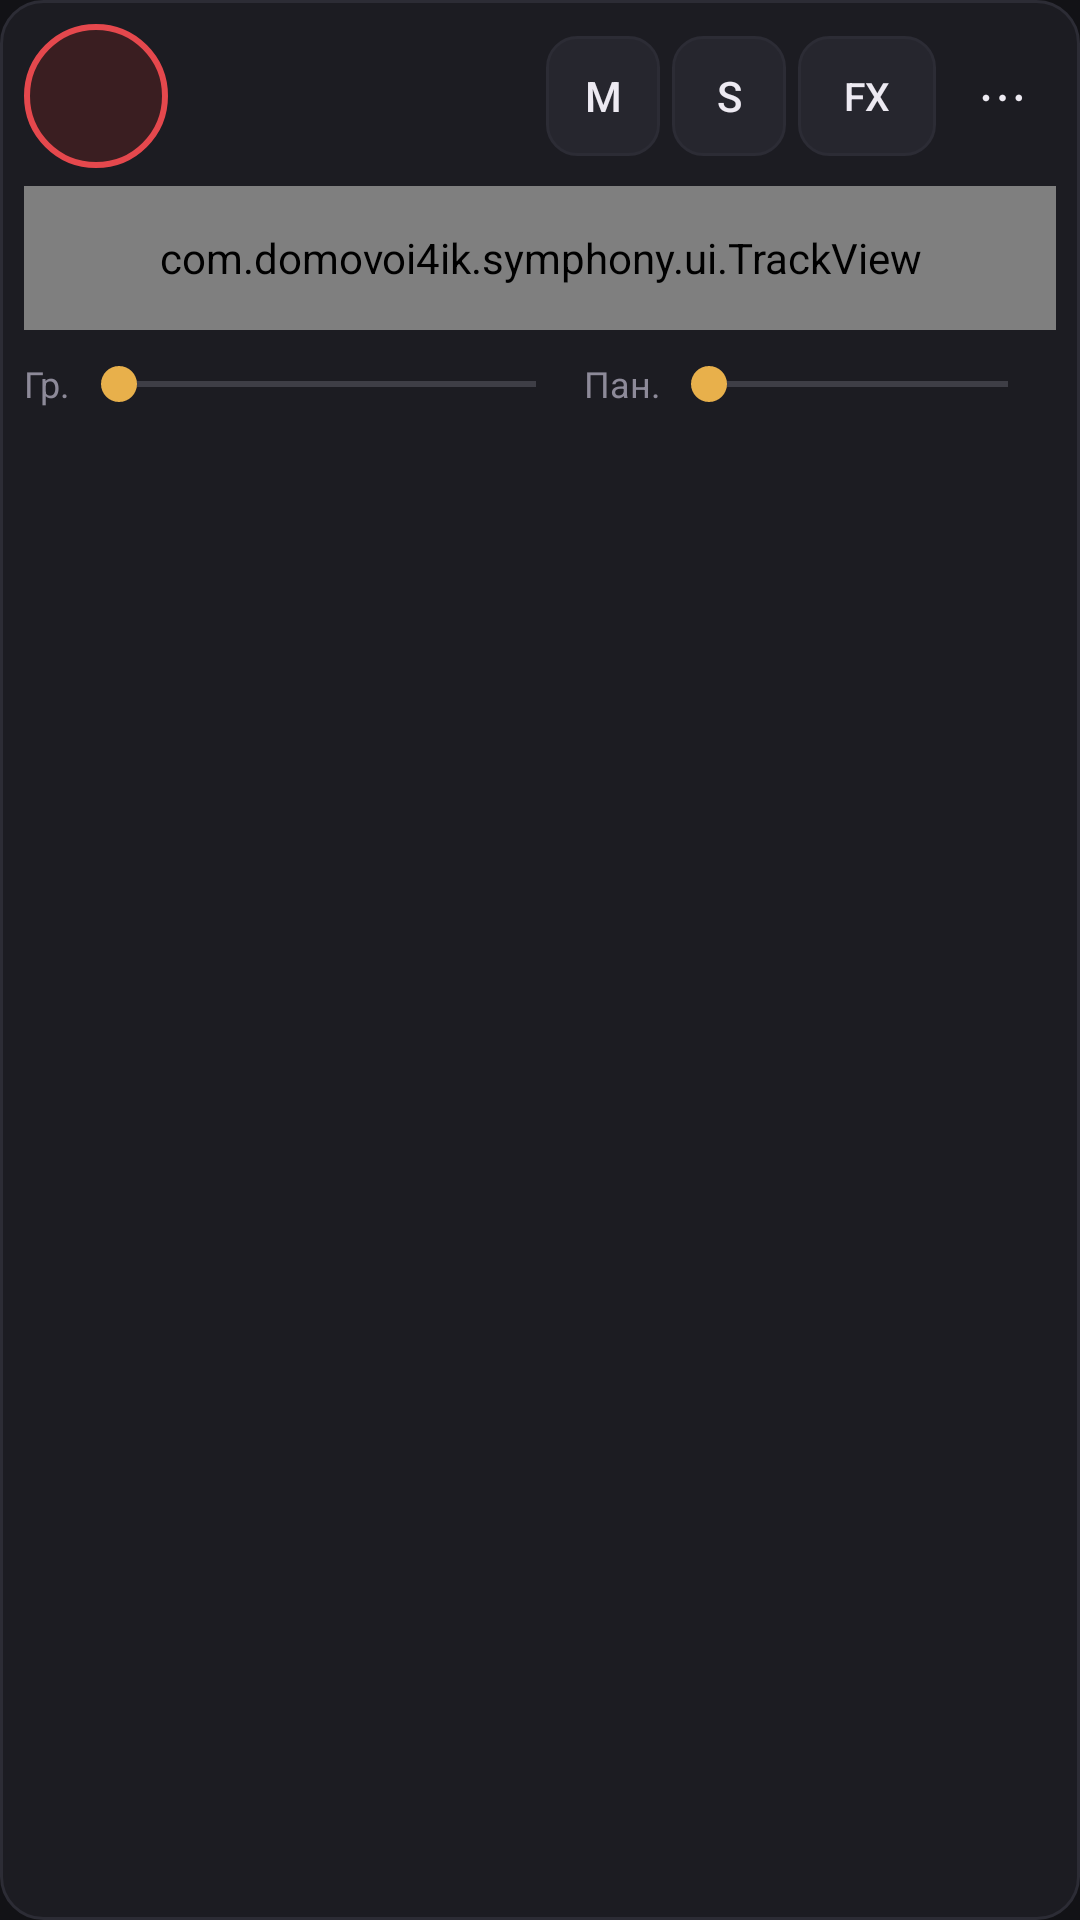

Layout XML and referenced resources for this Android screen:
<!-- AndroidManifest.xml: application theme AppTheme -->
<!-- res/layout/track_row.xml -->
<?xml version="1.0" encoding="utf-8"?>
<LinearLayout xmlns:android="http://schemas.android.com/apk/res/android"
    android:layout_width="match_parent"
    android:layout_height="wrap_content"
    android:layout_marginTop="10dp"
    android:background="@drawable/panel"
    android:orientation="vertical"
    android:padding="8dp">

    <LinearLayout
        android:layout_width="match_parent"
        android:layout_height="wrap_content"
        android:gravity="center_vertical"
        android:orientation="horizontal">
        <Button
            android:id="@+id/rowMain"
            style="@style/Btn"
            android:layout_width="48dp"
            android:layout_height="48dp"
            android:background="@drawable/btn_rec"
            android:padding="0dp"
            android:textColor="#FFFFFFFF"
            android:textSize="18sp" />
        <LinearLayout
            android:layout_width="0dp"
            android:layout_height="wrap_content"
            android:layout_marginLeft="10dp"
            android:layout_weight="1"
            android:orientation="vertical">
            <TextView
                android:id="@+id/rowName"
                android:layout_width="wrap_content"
                android:layout_height="wrap_content"
                android:ellipsize="end"
                android:maxLines="1"
                android:textColor="@color/text"
                android:textSize="15sp"
                android:textStyle="bold" />
            <TextView
                android:id="@+id/rowInfo"
                android:layout_width="wrap_content"
                android:layout_height="wrap_content"
                android:ellipsize="end"
                android:maxLines="1"
                android:textColor="@color/dim"
                android:textSize="12sp" />
        </LinearLayout>
        <Button android:id="@+id/rowMute" style="@style/Btn" android:layout_width="38dp" android:layout_height="40dp" android:minHeight="40dp" android:minWidth="38dp" android:padding="0dp" android:text="M" android:textSize="14sp" />
        <Button android:id="@+id/rowSolo" style="@style/Btn" android:layout_width="38dp" android:layout_height="40dp" android:layout_marginLeft="4dp" android:minHeight="40dp" android:minWidth="38dp" android:padding="0dp" android:text="S" android:textSize="14sp" />
        <Button android:id="@+id/rowFx" style="@style/Btn" android:layout_width="46dp" android:layout_height="40dp" android:layout_marginLeft="4dp" android:minHeight="40dp" android:minWidth="46dp" android:padding="0dp" android:text="FX" android:textSize="13sp" />
        <Button android:id="@+id/rowMore" style="@style/Btn" android:layout_width="36dp" android:layout_height="40dp" android:layout_marginLeft="4dp" android:background="@android:color/transparent" android:minHeight="40dp" android:minWidth="36dp" android:padding="0dp" android:text="⋯" android:textSize="18sp" />
    </LinearLayout>

    <com.domovoi4ik.symphony.ui.TrackView
        android:id="@+id/rowView"
        android:layout_width="match_parent"
        android:layout_height="48dp"
        android:layout_marginTop="6dp" />

    <LinearLayout
        android:layout_width="match_parent"
        android:layout_height="wrap_content"
        android:gravity="center_vertical"
        android:orientation="horizontal">
        <TextView android:layout_width="wrap_content" android:layout_height="wrap_content" android:text="Гр." android:textColor="@color/dim" android:textSize="12sp" />
        <SeekBar android:id="@+id/rowVolume" android:layout_width="0dp" android:layout_height="36dp" android:layout_weight="1.3" android:max="100" />
        <TextView android:layout_width="wrap_content" android:layout_height="wrap_content" android:text="Пан." android:textColor="@color/dim" android:textSize="12sp" />
        <SeekBar android:id="@+id/rowPan" android:layout_width="0dp" android:layout_height="36dp" android:layout_weight="1" android:max="200" />
    </LinearLayout>
</LinearLayout>
<!-- resources referenced by this layout -->
<resources>
  <color name="dim">#FF8D8A99</color>
  <color name="text">#FFEDEAF2</color>
  <!-- drawable btn_rec (drawable) -->
  <?xml version="1.0" encoding="utf-8"?>
  <ripple xmlns:android="http://schemas.android.com/apk/res/android" android:color="#44FFFFFF">
      <item>
          <selector>
              <item android:state_enabled="false">
                  <shape android:shape="oval"><solid android:color="#FF2A1C1E" /></shape>
              </item>
              <item android:state_activated="true">
                  <shape android:shape="oval"><solid android:color="@color/rec" /><stroke android:width="3dp" android:color="#FFFFFFFF" /></shape>
              </item>
              <item>
                  <shape android:shape="oval"><solid android:color="#FF3A1E21" /><stroke android:width="2dp" android:color="@color/rec" /></shape>
              </item>
          </selector>
      </item>
  </ripple>
  <!-- drawable panel (drawable) -->
  <?xml version="1.0" encoding="utf-8"?>
  <shape xmlns:android="http://schemas.android.com/apk/res/android">
      <solid android:color="@color/panel" />
      <corners android:radius="14dp" />
      <stroke android:width="1dp" android:color="@color/panel_line" />
  </shape>
  <style name="Btn">
          <item name="android:background">@drawable/btn</item>
          <item name="android:textColor">@color/text</item>
          <item name="android:textSize">16sp</item>
          <item name="android:gravity">center</item>
          <item name="android:minHeight">48dp</item>
          <item name="android:minWidth">48dp</item>
          <item name="android:paddingLeft">12dp</item>
          <item name="android:paddingRight">12dp</item>
          <item name="android:textAllCaps">false</item>
          <item name="android:stateListAnimator">@null</item>
      </style>
  <style name="AppTheme" parent="@android:style/Theme.Material.NoActionBar">
          <item name="android:windowBackground">@color/bg</item>
          <item name="android:colorBackground">@color/bg</item>
          <item name="android:colorPrimary">@color/panel</item>
          <item name="android:colorPrimaryDark">@color/bg</item>
          <item name="android:colorAccent">@color/accent</item>
          <item name="android:statusBarColor">@color/bg</item>
          <item name="android:navigationBarColor">@color/bg</item>
          <item name="android:textColorPrimary">@color/text</item>
          <item name="android:textColorSecondary">@color/dim</item>
      </style>
  <color name="rec">#FFE5484D</color>
  <color name="panel">#FF1C1C22</color>
  <color name="panel_line">#FF2C2C35</color>
  <!-- drawable btn (drawable) -->
  <?xml version="1.0" encoding="utf-8"?>
  <ripple xmlns:android="http://schemas.android.com/apk/res/android" android:color="#33FFFFFF">
      <item>
          <selector>
              <item android:state_enabled="false">
                  <shape><solid android:color="#FF18181D" /><corners android:radius="10dp" /><stroke android:width="1dp" android:color="#FF24242B" /></shape>
              </item>
              <item android:state_activated="true">
                  <shape><solid android:color="#FF4A3A1C" /><corners android:radius="10dp" /><stroke android:width="1dp" android:color="@color/accent" /></shape>
              </item>
              <item>
                  <shape><solid android:color="#FF26262E" /><corners android:radius="10dp" /><stroke android:width="1dp" android:color="@color/panel_line" /></shape>
              </item>
          </selector>
      </item>
  </ripple>
  <color name="bg">#FF121216</color>
  <color name="accent">#FFE8B04B</color>
</resources>
